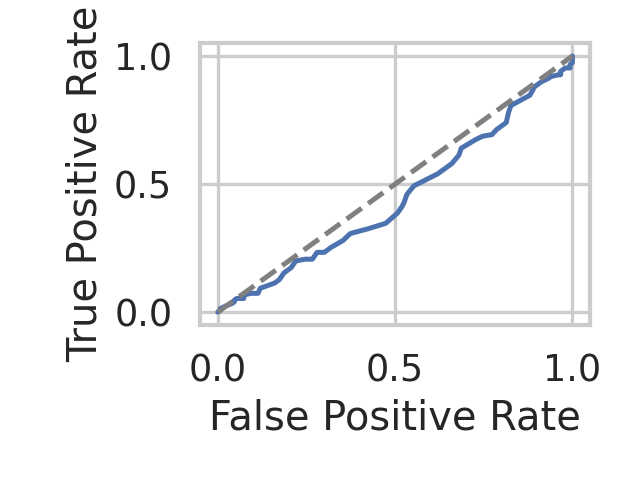

The data file committed next to this chart (first rows):
fpr, tpr, threshold
0.0, 0.0, inf
0.006667, 0.006667, 0.9867
0.006667, 0.01333, 0.9833
0.02667, 0.02667, 0.9667
0.04, 0.03333, 0.9633
0.04667, 0.04, 0.96
0.04667, 0.04667, 0.9567
0.05333, 0.05333, 0.9533
0.07333, 0.05333, 0.95
0.07333, 0.06667, 0.9467
0.09333, 0.07333, 0.9433
0.1133, 0.07333, 0.94
0.12, 0.09333, 0.9367
0.1467, 0.1067, 0.9333
0.16, 0.1133, 0.93
0.1733, 0.1267, 0.9267
0.1867, 0.1533, 0.9233
0.2067, 0.1733, 0.92
0.22, 0.2, 0.9167
0.2467, 0.2067, 0.9133
0.2667, 0.2067, 0.91
0.28, 0.2333, 0.9033
0.3, 0.2333, 0.9
0.32, 0.2533, 0.8967
0.3533, 0.28, 0.8933
0.3733, 0.3067, 0.89
0.4267, 0.3267, 0.8867
0.4733, 0.3467, 0.8833
0.5067, 0.3867, 0.88
0.52, 0.4133, 0.8767
0.5267, 0.4333, 0.8733
0.5333, 0.46, 0.87
0.5533, 0.4933, 0.8667
0.62, 0.54, 0.8633
0.6467, 0.5667, 0.86
0.66, 0.58, 0.8567
0.68, 0.6133, 0.8533
0.6867, 0.64, 0.85
0.7267, 0.6733, 0.8467
0.7467, 0.6867, 0.8433
0.7733, 0.6933, 0.84
0.7867, 0.7133, 0.8367
0.8133, 0.74, 0.8333
0.82, 0.78, 0.83
0.8267, 0.8067, 0.8267
0.88, 0.8467, 0.8167
0.8933, 0.88, 0.8133
0.9133, 0.9, 0.81
0.9333, 0.9133, 0.8067
0.94, 0.92, 0.8033
0.96, 0.9267, 0.8
0.9667, 0.9267, 0.7967
0.9667, 0.94, 0.7933
0.98, 0.9533, 0.7867
0.9933, 0.9533, 0.78
0.9933, 0.9667, 0.7733
1.0, 0.9733, 0.77
1.0, 0.9867, 0.7667
1.0, 1.0, 0.75
